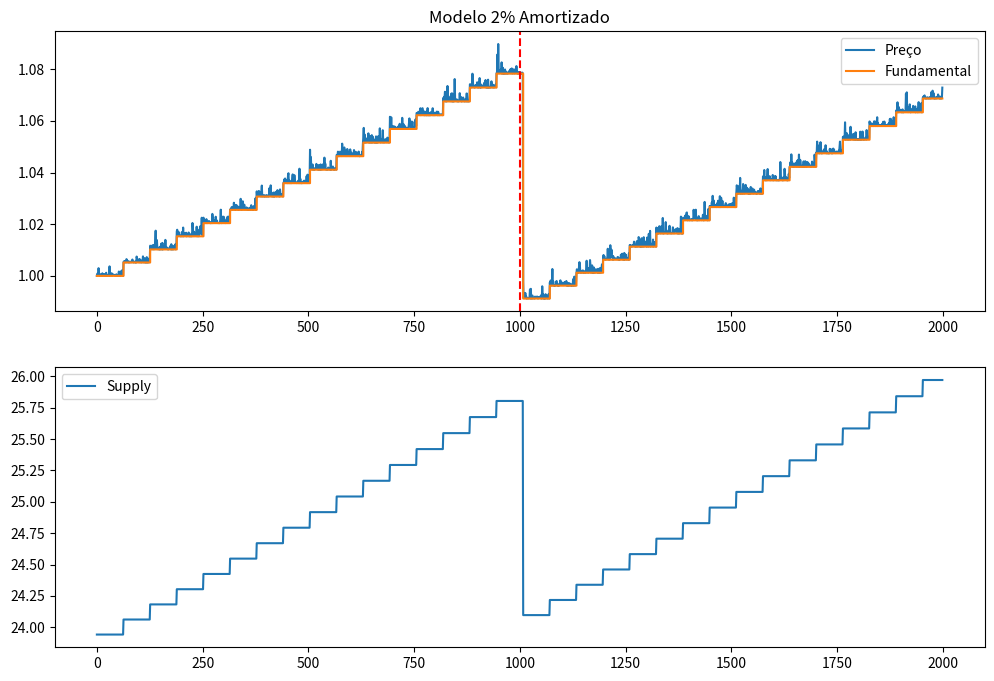

Here is the Python script that generated this plot:
import numpy as np
import matplotlib.pyplot as plt

T = 2000
UPDATE_INTERVAL = 63
SHOCK_DAY = 1000

ALPHA = 0.5
K = 2.0
LAMBDA = 0.6
SIGMA_SPEC = 0.04

GDP_GROWTH = 0.04
GDP_SHOCK = 0.15

ANNUAL_EMISSION = 0.02
BURN_FACTOR = 0.5  # amortizado

BRICS_PIB = {
    "CH": 18.0, "IN": 3.7, "RU": 2.2, "BR": 2.1, "ZA": 0.4,
    "EG": 0.4, "ET": 0.15, "IR": 0.6, "SAU": 1.1, "UAE": 0.5
}

countries = list(BRICS_PIB.keys())
weights = np.array([BRICS_PIB[c]**LAMBDA for c in countries])
weights /= weights.sum()

def simulate_amortized(seed=42):
    rng = np.random.default_rng(seed)

    true_cap = np.array([3*BRICS_PIB[c] for c in countries], dtype=float)
    reported_cap = np.sum(weights * true_cap)

    supply = reported_cap
    P = 1.0

    hist_p, hist_f, hist_s = [], [], []

    for t in range(T):

        true_cap *= np.exp(GDP_GROWTH/252)

        if t == SHOCK_DAY:
            true_cap *= (1 - GDP_SHOCK)

        if t % UPDATE_INTERVAL == 0 and t > 0:

            new_cap = np.sum(weights * true_cap)
            delta = (new_cap / reported_cap) - 1

            # Emissão estrutural 2% anual proporcional
            supply *= (1 + ANNUAL_EMISSION/4)

            # Se queda → burn amortizado
            if delta < 0:
                supply *= (1 + delta * BURN_FACTOR)

            reported_cap = new_cap

        F = reported_cap / supply

        P_spec = P * np.exp(rng.normal(0, SIGMA_SPEC))
        P_adj = P_spec * (F / (P_spec + 1e-12))**K
        P = (1 - ALPHA)*P_spec + ALPHA*P_adj

        hist_p.append(P)
        hist_f.append(F)
        hist_s.append(supply)

    return np.array(hist_p), np.array(hist_f), np.array(hist_s)

p2, f2, s2 = simulate_amortized()

plt.figure(figsize=(12,8))
plt.subplot(2,1,1)
plt.plot(p2, label="Preço")
plt.step(range(T), f2, where="post", label="Fundamental")
plt.axvline(SHOCK_DAY, color="red", linestyle="--")
plt.legend()
plt.title("Modelo 2% Amortizado")

plt.subplot(2,1,2)
plt.plot(s2, label="Supply")
plt.legend()
plt.show()

print("Drawdown:", np.min(p2/np.maximum.accumulate(p2)-1))
